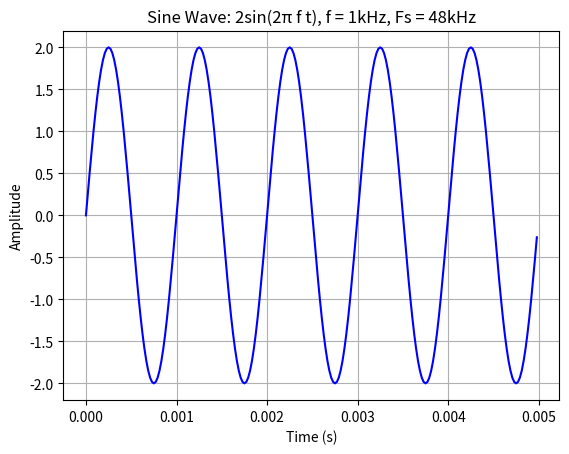
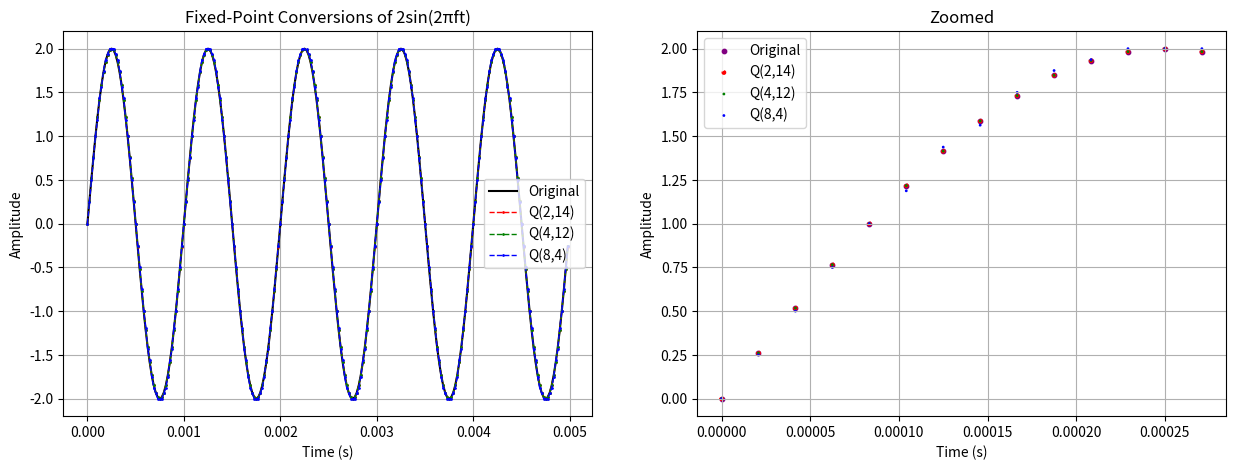
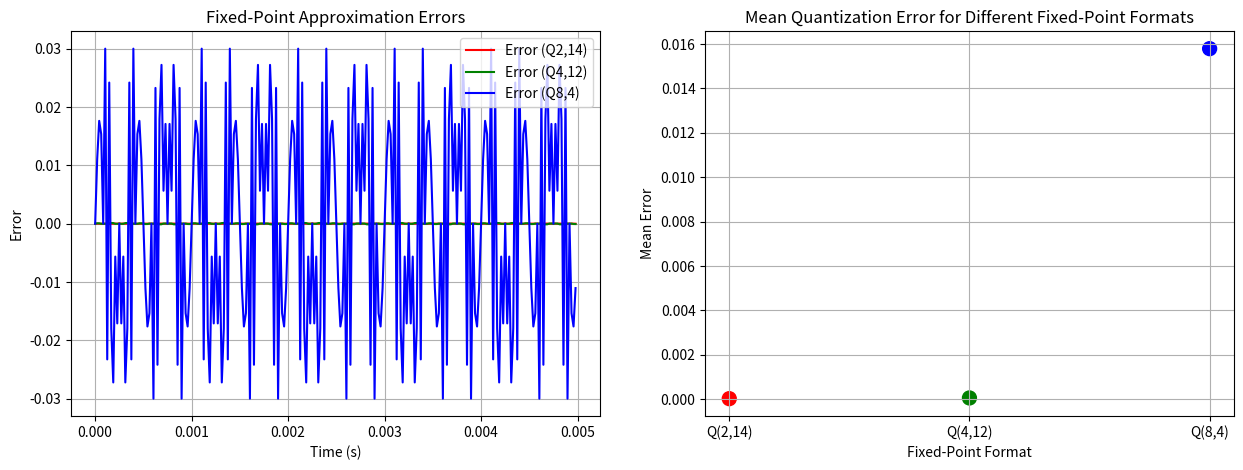

Reproduce these figures in Python, in order.
# -*- coding: utf-8 -*-
"""FPGA_Lab_assign1.ipynb

Automatically generated by Colab.

Original file is located at
    https://colab.research.google.com/<link-removed>
"""

import numpy as np
import matplotlib.pyplot as plt

# Parameters
f = 1000          # Frequency of the sine wave (Hz)
Fs = 48000        # Sampling frequency (Hz)
T = 1             # Duration (sec)
N = Fs * T        # Total number of samples
t = np.arange(0, N) / Fs  # Time vector

# Generate the sine wave
x_t = 2 * np.sin(2 * np.pi * f * t)

# Plot for 5 cycles only
num_cycles = 5
t_plot = np.arange(0, num_cycles / f, 1 / Fs)  # Time for 5 cycles
x_plot = 2 * np.sin(2 * np.pi * f * t_plot)

# Plot the signal
plt.figure()
plt.plot(t_plot, x_plot, 'b', linewidth=1.5)
plt.xlabel('Time (s)')
plt.ylabel('Amplitude')
plt.title('Sine Wave: 2sin(2π f t), f = 1kHz, Fs = 48kHz')
plt.grid(True)
plt.show()

def fixed_point(x, int_bits, frac_bits):
    scale_factor = 2 ** frac_bits  # Scale up
    total_bits = int_bits + frac_bits  # Total bits (sign included in int_bits)
    max_val = 2 ** (total_bits - 1) - 1  # Max range
    min_val = -2 ** (total_bits - 1)  # Min range

    # Convert to fixed-point integer representation
    x_fixed = np.round(x * scale_factor).astype(int)  # Scale & round
    x_fixed = np.clip(x_fixed, min_val, max_val)  # Clip to avoid overflow

    # Convert to binary (Two’s Complement)
    binary_repr = np.vectorize(lambda num: format(num & (2**total_bits - 1), f'0{total_bits}b'))

    return x_fixed/scale_factor, binary_repr(x_fixed)

print(fixed_point(2.25, 3, 2))  # 3 bits for integer
print(fixed_point(5.75, 4, 2))  # 4 bits for integer
print(fixed_point(4.125, 4, 2))  # 4 bits for integer
print(fixed_point(4.125, 4, 3))  # 4 bits for integer
print(fixed_point(-2.0, 4, 3))  # 4 bits for integer
print(fixed_point(-1.75, 4, 3))  # 4 bits for integer

# As Sin max and min ranges from ± 2, min 3 bits integer(signed included) representation will be better.

x_Q2_14, Q2_14_bin = fixed_point(x_t, 2, 14)
x_Q4_12, Q4_12_bin = fixed_point(x_t, 4, 12)
x_Q8_4, Q8_4_bin  = fixed_point(x_t, 8, 4)

x_Q2_14_plot = x_Q2_14[0:len(x_plot)]
x_Q4_12_plot = x_Q4_12[0:len(x_plot)]
x_Q8_4_plot  = x_Q8_4[0:len(x_plot)]

intrested_region=14

# Plot the original and fixed-point waveforms
plt.figure(figsize=(15, 5))
plt.subplot(1,2,1)
plt.plot(t_plot, x_plot, 'k', label="Original", linewidth=1.5)
plt.plot(t_plot, x_Q2_14_plot, 'ro--', label="Q(2,14)", linewidth=1, markersize=1)
plt.plot(t_plot, x_Q4_12_plot, 'go--', label="Q(4,12)", linewidth=1, markersize=1)
plt.plot(t_plot, x_Q8_4_plot, 'bo--', label="Q(8,4)", linewidth=1, markersize=1)
plt.xlabel("Time (s)")
plt.ylabel("Amplitude")
plt.title("Fixed-Point Conversions of 2sin(2πft)")
plt.legend()
plt.grid()

plt.subplot(1,2,2)
plt.scatter(t_plot[0:intrested_region], x_plot[0:intrested_region], color='purple', label="Original", s=10)
plt.scatter(t_plot[0:intrested_region], x_Q2_14_plot[0:intrested_region], color='r', marker='o', linestyle='--', label="Q(2,14)", s=6)
plt.scatter(t_plot[0:intrested_region], x_Q4_12_plot[0:intrested_region], color='g', marker='o', linestyle='--', label="Q(4,12)", s=1)
plt.scatter(t_plot[0:intrested_region], x_Q8_4_plot[0:intrested_region], color='b', marker='o', linestyle='--', label="Q(8,4)", s=1)
plt.xlabel("Time (s)")
plt.ylabel("Amplitude")
plt.title("Zoomed")
plt.legend()
plt.grid()

error_Q2_14 = x_t - x_Q2_14
error_Q4_12 = x_t - x_Q4_12
error_Q8_4 = x_t - x_Q8_4

error_Q2_14_plot = error_Q2_14[0:len(x_plot)]
error_Q4_12_plot = error_Q4_12[0:len(x_plot)]
error_Q8_4_plot  = error_Q8_4[0:len(x_plot)]

x_positions = [1, 2, 3]
mean_errors = [np.abs(error_Q2_14).mean(), np.abs(error_Q4_12).mean(), np.abs(error_Q8_4).mean()]

plt.figure(figsize=(15, 5))
plt.subplot(1,2,1)
plt.plot(t_plot, error_Q2_14_plot, color='r', label="Error (Q2,14)")
plt.plot(t_plot, error_Q4_12_plot, color='g', label="Error (Q4,12)")
plt.plot(t_plot, error_Q8_4_plot, color='b', label="Error (Q8,4)")
plt.xlabel("Time (s)")
plt.ylabel("Error")
plt.title("Fixed-Point Approximation Errors")
plt.legend()
plt.grid()

plt.subplot(1,2,2)
plt.scatter(x_positions, mean_errors, color=['r', 'g', 'b'], s=100)
plt.xticks(x_positions, ["Q(2,14)", "Q(4,12)", "Q(8,4)"])
plt.xlabel("Fixed-Point Format")
plt.ylabel("Mean Error")
plt.title("Mean Quantization Error for Different Fixed-Point Formats")
plt.grid()
plt.show()

mean_errors

signal_power = np.mean(x_t ** 2)
noise_power_Q2_14 = np.mean(error_Q2_14 ** 2)
noise_power_Q4_12 = np.mean(error_Q4_12 ** 2)
noise_power_Q8_4 = np.mean(error_Q8_4 ** 2)

# Compute SQNR for each case
SQNR_Q2_14 = signal_power / noise_power_Q2_14
SQNR_Q4_12 = signal_power / noise_power_Q4_12
SQNR_Q8_4 = signal_power / noise_power_Q8_4

# Convert to decibels (dB)
SQNR_Q2_14_dB = 10 * np.log10(SQNR_Q2_14)
SQNR_Q4_12_dB = 10 * np.log10(SQNR_Q4_12)
SQNR_Q8_4_dB = 10 * np.log10(SQNR_Q8_4)

# Display results
print(f"SQNR for Q(2,14): {SQNR_Q2_14_dB:.2f} dB")
print(f"SQNR for Q(4,12): {SQNR_Q4_12_dB:.2f} dB")
print(f"SQNR for Q(8,4): {SQNR_Q8_4_dB:.2f} dB")

